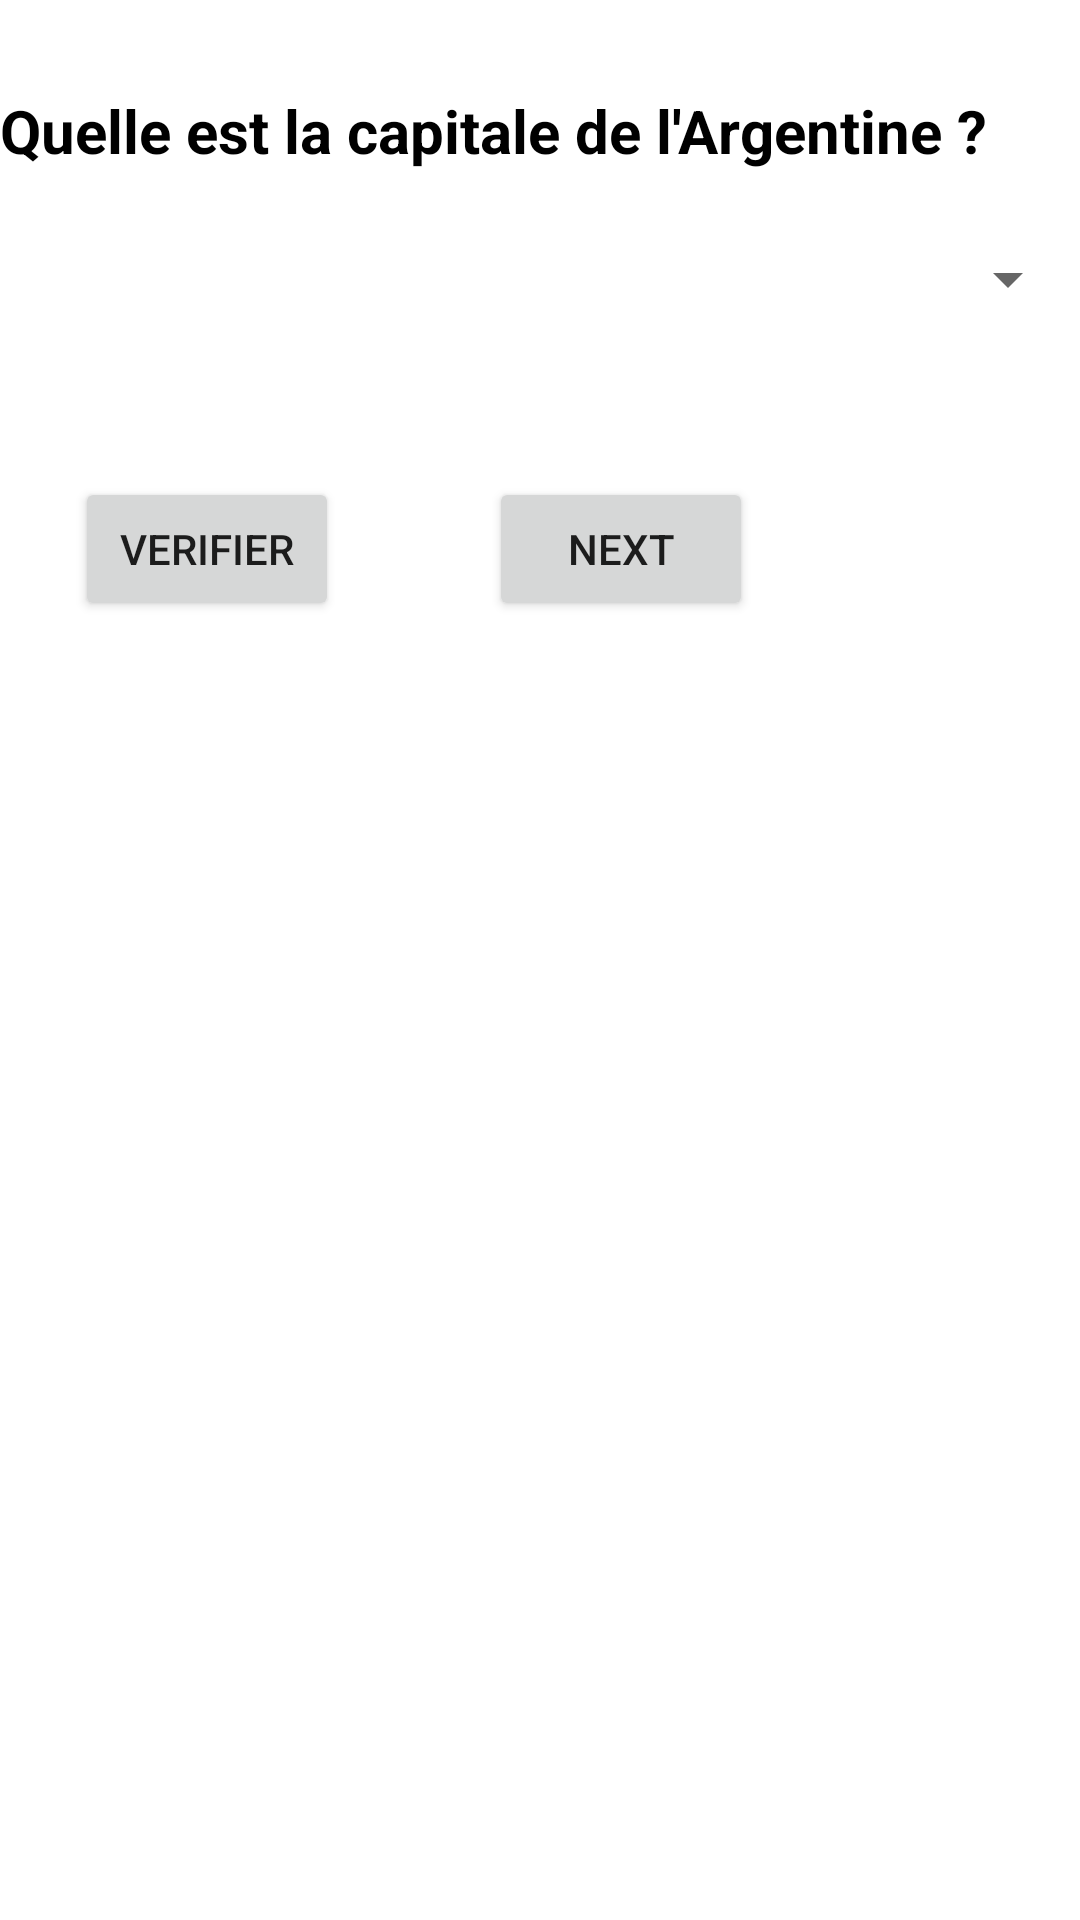

Layout XML and referenced resources for this Android screen:
<!-- AndroidManifest.xml: application theme Theme.Questionnaire2 -->
<!-- res/layout/activity_question2.xml -->
<LinearLayout xmlns:android="http://schemas.android.com/apk/res/android"
    xmlns:tools="http://schemas.android.com/tools"
    android:layout_width="fill_parent"
    android:layout_height="fill_parent"
    android:background="@drawable/fond"
    android:orientation="vertical">

	<TextView
		android:layout_width="wrap_content"
		android:layout_height="wrap_content"
		android:layout_marginTop="30dip"
		android:layout_marginBottom="10dip"
		android:text="@string/libQuestion2"
		android:textColor="#000000"
		android:textSize="20sp"
		android:textStyle="bold" />

	<Spinner
		android:id="@+id/listProposition"
		android:layout_width="fill_parent"
		android:layout_height="52dp"
		android:choiceMode="singleChoice"></Spinner>
    <LinearLayout 
        android:layout_width="fill_parent"
        android:layout_height="wrap_content"
        android:orientation="horizontal"
        android:layout_marginTop="40dip">
        <Button 
			android:id="@+id/boutonVerif"
			android:layout_width="wrap_content"
			android:layout_height="wrap_content"
			android:layout_gravity="center_horizontal"
			android:text="@string/libVerif"
			android:layout_margin="25dip"/> 
		<Button 
			android:id="@+id/boutonSuiv"
			android:layout_width="wrap_content"
			android:layout_height="wrap_content"
			android:layout_gravity="center_horizontal"
			android:text="@string/libSuivant"
			android:layout_margin="25dip"/> 
    </LinearLayout>
 	<TextView
	    android:id="@+id/message"
        android:layout_width="wrap_content"
        android:layout_height="wrap_content"
        android:textSize="15sp"
        android:textStyle="bold"
        android:layout_marginBottom="15dip" />
</LinearLayout>
<!-- resources referenced by this layout -->
<resources>
  <string name="libQuestion2">Quelle est la capitale de l\'Argentine ?</string>
  <string name="libSuivant">NEXT</string>
  <string name="libVerif">VERIFIER</string>
  <style name="Theme.Questionnaire2" parent="Theme.MaterialComponents.DayNight.DarkActionBar">
          
          <item name="colorPrimary">@color/purple_500</item>
          <item name="colorPrimaryVariant">@color/purple_700</item>
          <item name="colorOnPrimary">@color/white</item>
          
          <item name="colorSecondary">@color/teal_200</item>
          <item name="colorSecondaryVariant">@color/teal_700</item>
          <item name="colorOnSecondary">@color/black</item>
          
          <item name="android:statusBarColor" tools:targetApi="l">?attr/colorPrimaryVariant</item>
          
      </style>
  <!-- not gathered from this repository: default colours our renderer supplied (Android Studio template values) -->
  <color name="purple_500">#FF6200EE</color>
  <color name="purple_700">#FF3700B3</color>
  <color name="teal_200">#FF03DAC5</color>
  <color name="teal_700">#FF018786</color>
  <color name="black">#FF000000</color>
  <color name="white">#FFFFFFFF</color>
</resources>
